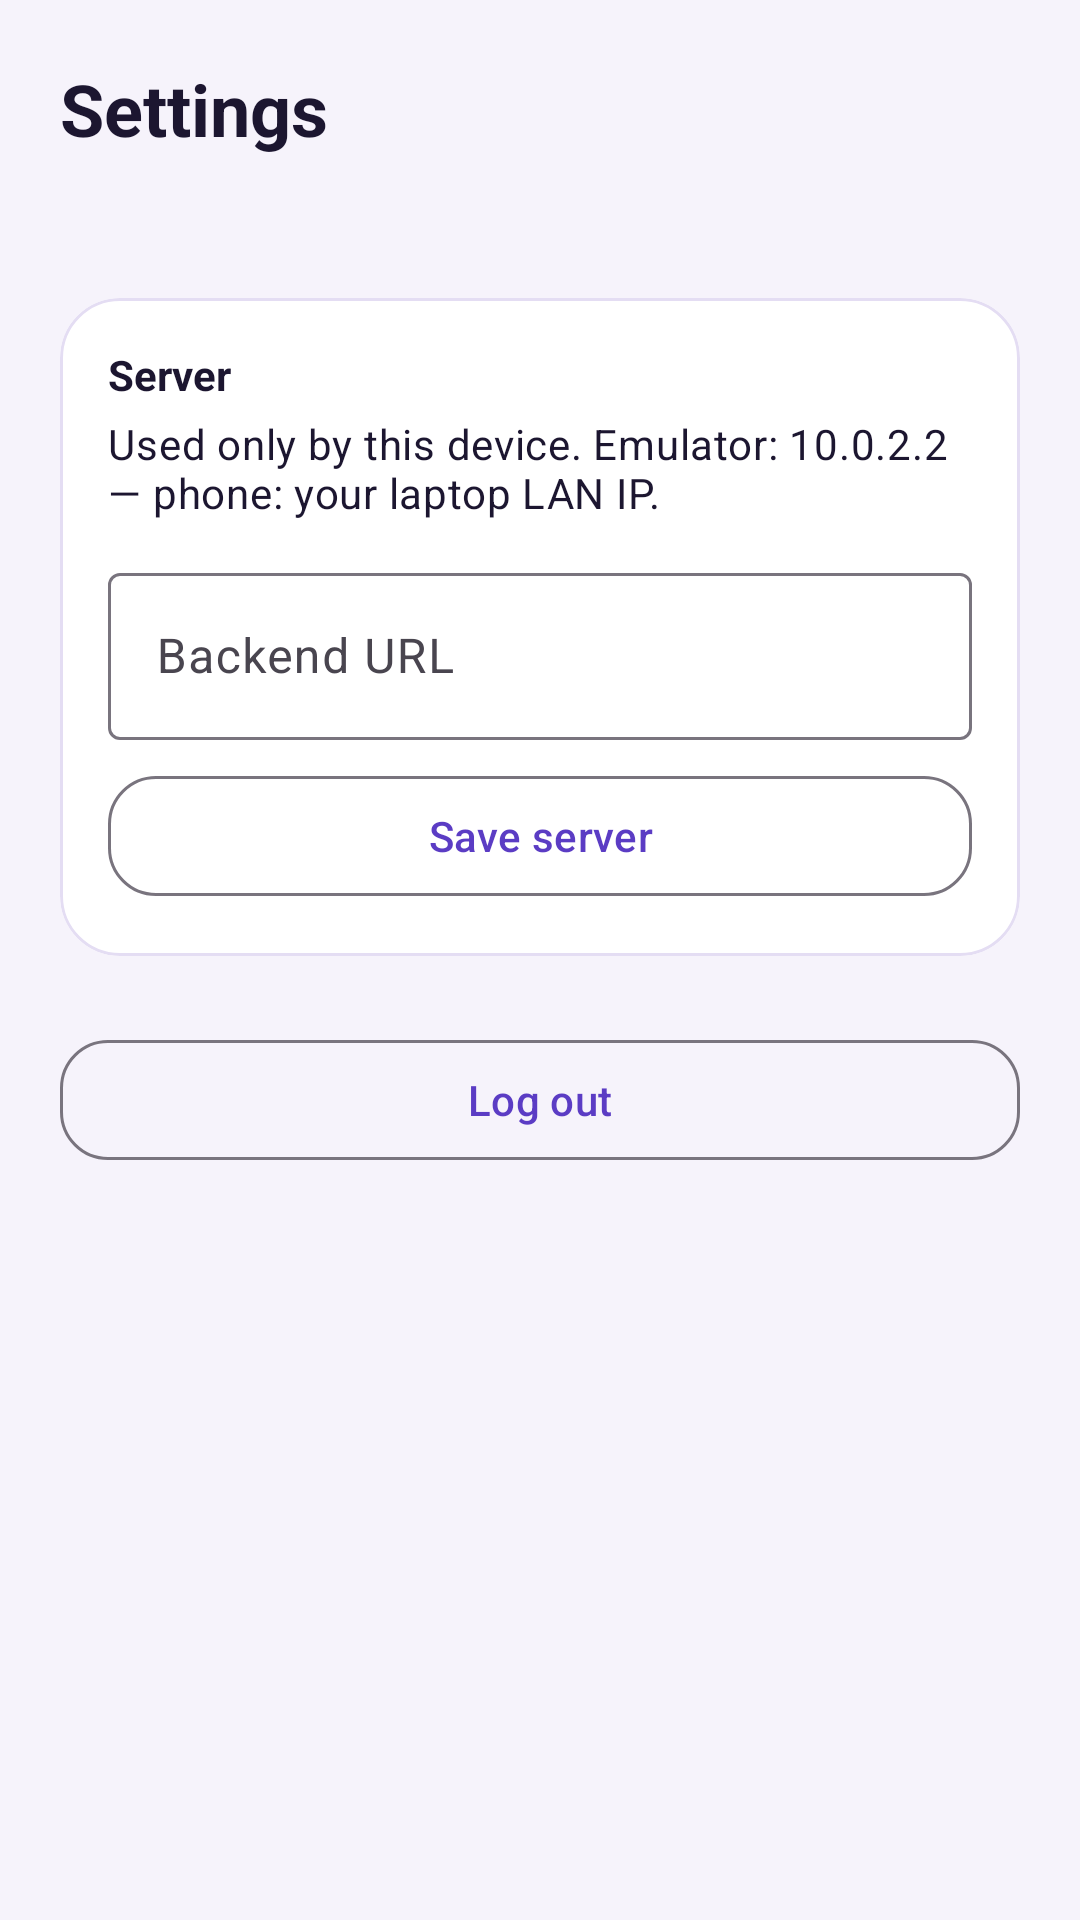

Reconstruct the res/layout file that produces this screen, plus the resources it refers to.
<!-- AndroidManifest.xml: application theme Theme.RoxStar -->
<!-- res/layout/fragment_settings.xml -->
<?xml version="1.0" encoding="utf-8"?>
<ScrollView xmlns:android="http://schemas.android.com/apk/res/android"
    xmlns:app="http://schemas.android.com/apk/res-auto"
    android:layout_width="match_parent"
    android:layout_height="match_parent"
    android:background="@color/md_surface"
    android:fillViewport="true">

    <LinearLayout
        android:layout_width="match_parent"
        android:layout_height="wrap_content"
        android:orientation="vertical"
        android:padding="20dp">

        <TextView
            android:layout_width="match_parent"
            android:layout_height="wrap_content"
            android:text="Settings"
            android:textAppearance="@style/TextAppearance.RoxStar.Title" />

        <TextView
            android:id="@+id/account"
            android:layout_width="match_parent"
            android:layout_height="wrap_content"
            android:layout_marginTop="8dp"
            android:textAppearance="@style/TextAppearance.RoxStar.Muted" />

        <com.google.android.material.card.MaterialCardView
            android:layout_width="match_parent"
            android:layout_height="wrap_content"
            android:layout_marginTop="20dp"
            app:cardBackgroundColor="@color/md_card"
            app:cardCornerRadius="20dp"
            app:cardElevation="0dp"
            app:strokeColor="#E4DDF3"
            app:strokeWidth="1dp">

            <LinearLayout
                android:layout_width="match_parent"
                android:layout_height="wrap_content"
                android:orientation="vertical"
                android:padding="16dp">

                <TextView
                    android:layout_width="match_parent"
                    android:layout_height="wrap_content"
                    android:text="Server"
                    android:textStyle="bold" />

                <TextView
                    android:layout_width="match_parent"
                    android:layout_height="wrap_content"
                    android:layout_marginTop="4dp"
                    android:text="Used only by this device. Emulator: 10.0.2.2 — phone: your laptop LAN IP."
                    android:textAppearance="@style/TextAppearance.RoxStar.Muted" />

                <com.google.android.material.textfield.TextInputLayout
                    android:layout_width="match_parent"
                    android:layout_height="wrap_content"
                    android:layout_marginTop="12dp"
                    android:hint="Backend URL"
                    style="@style/Widget.Material3.TextInputLayout.OutlinedBox">

                    <com.google.android.material.textfield.TextInputEditText
                        android:id="@+id/apiUrl"
                        android:layout_width="match_parent"
                        android:layout_height="wrap_content"
                        android:inputType="textUri" />
                </com.google.android.material.textfield.TextInputLayout>

                <com.google.android.material.button.MaterialButton
                    android:id="@+id/saveUrl"
                    style="@style/Widget.RoxStar.Button.Outlined"
                    android:layout_width="match_parent"
                    android:layout_height="wrap_content"
                    android:layout_marginTop="8dp"
                    android:text="Save server" />
            </LinearLayout>
        </com.google.android.material.card.MaterialCardView>

        <com.google.android.material.button.MaterialButton
            android:id="@+id/logout"
            style="@style/Widget.RoxStar.Button.Outlined"
            android:layout_width="match_parent"
            android:layout_height="wrap_content"
            android:layout_marginTop="24dp"
            android:text="Log out" />
    </LinearLayout>
</ScrollView>
<!-- resources referenced by this layout -->
<resources>
  <color name="md_card">#FFFFFF</color>
  <color name="md_surface">#F6F3FB</color>
  <style name="TextAppearance.RoxStar.Muted" parent="TextAppearance.Material3.BodyMedium">
          <item name="android:textColor">@color/md_muted</item>
      </style>
  <style name="TextAppearance.RoxStar.Title" parent="TextAppearance.Material3.HeadlineSmall">
          <item name="android:textColor">@color/md_text</item>
          <item name="android:textStyle">bold</item>
      </style>
  <style name="Widget.RoxStar.Button.Outlined" parent="Widget.Material3.Button.OutlinedButton">
          <item name="android:textAllCaps">false</item>
          <item name="android:minHeight">48dp</item>
          <item name="cornerRadius">16dp</item>
      </style>
  <style name="Theme.RoxStar" parent="Theme.Material3.Light.NoActionBar">
          <item name="colorPrimary">@color/md_primary</item>
          <item name="colorOnPrimary">@color/md_on_primary</item>
          <item name="colorPrimaryContainer">@color/md_primary_container</item>
          <item name="colorOnPrimaryContainer">@color/md_text</item>
          <item name="android:statusBarColor">@color/md_primary</item>
          <item name="android:navigationBarColor">@color/md_surface</item>
          <item name="android:windowBackground">@color/md_surface</item>
          <item name="android:textColor">@color/md_text</item>
          <item name="materialButtonStyle">@style/Widget.RoxStar.Button</item>
      </style>
  <color name="md_muted">#6B6280</color>
  <color name="md_text">#1C1630</color>
  <color name="md_primary">#5B3CC4</color>
  <color name="md_on_primary">#FFFFFF</color>
  <color name="md_primary_container">#E9DFFF</color>
  <style name="Widget.RoxStar.Button" parent="Widget.Material3.Button">
          <item name="android:textAllCaps">false</item>
          <item name="android:insetTop">0dp</item>
          <item name="android:insetBottom">0dp</item>
          <item name="android:minHeight">52dp</item>
          <item name="cornerRadius">16dp</item>
      </style>
</resources>
